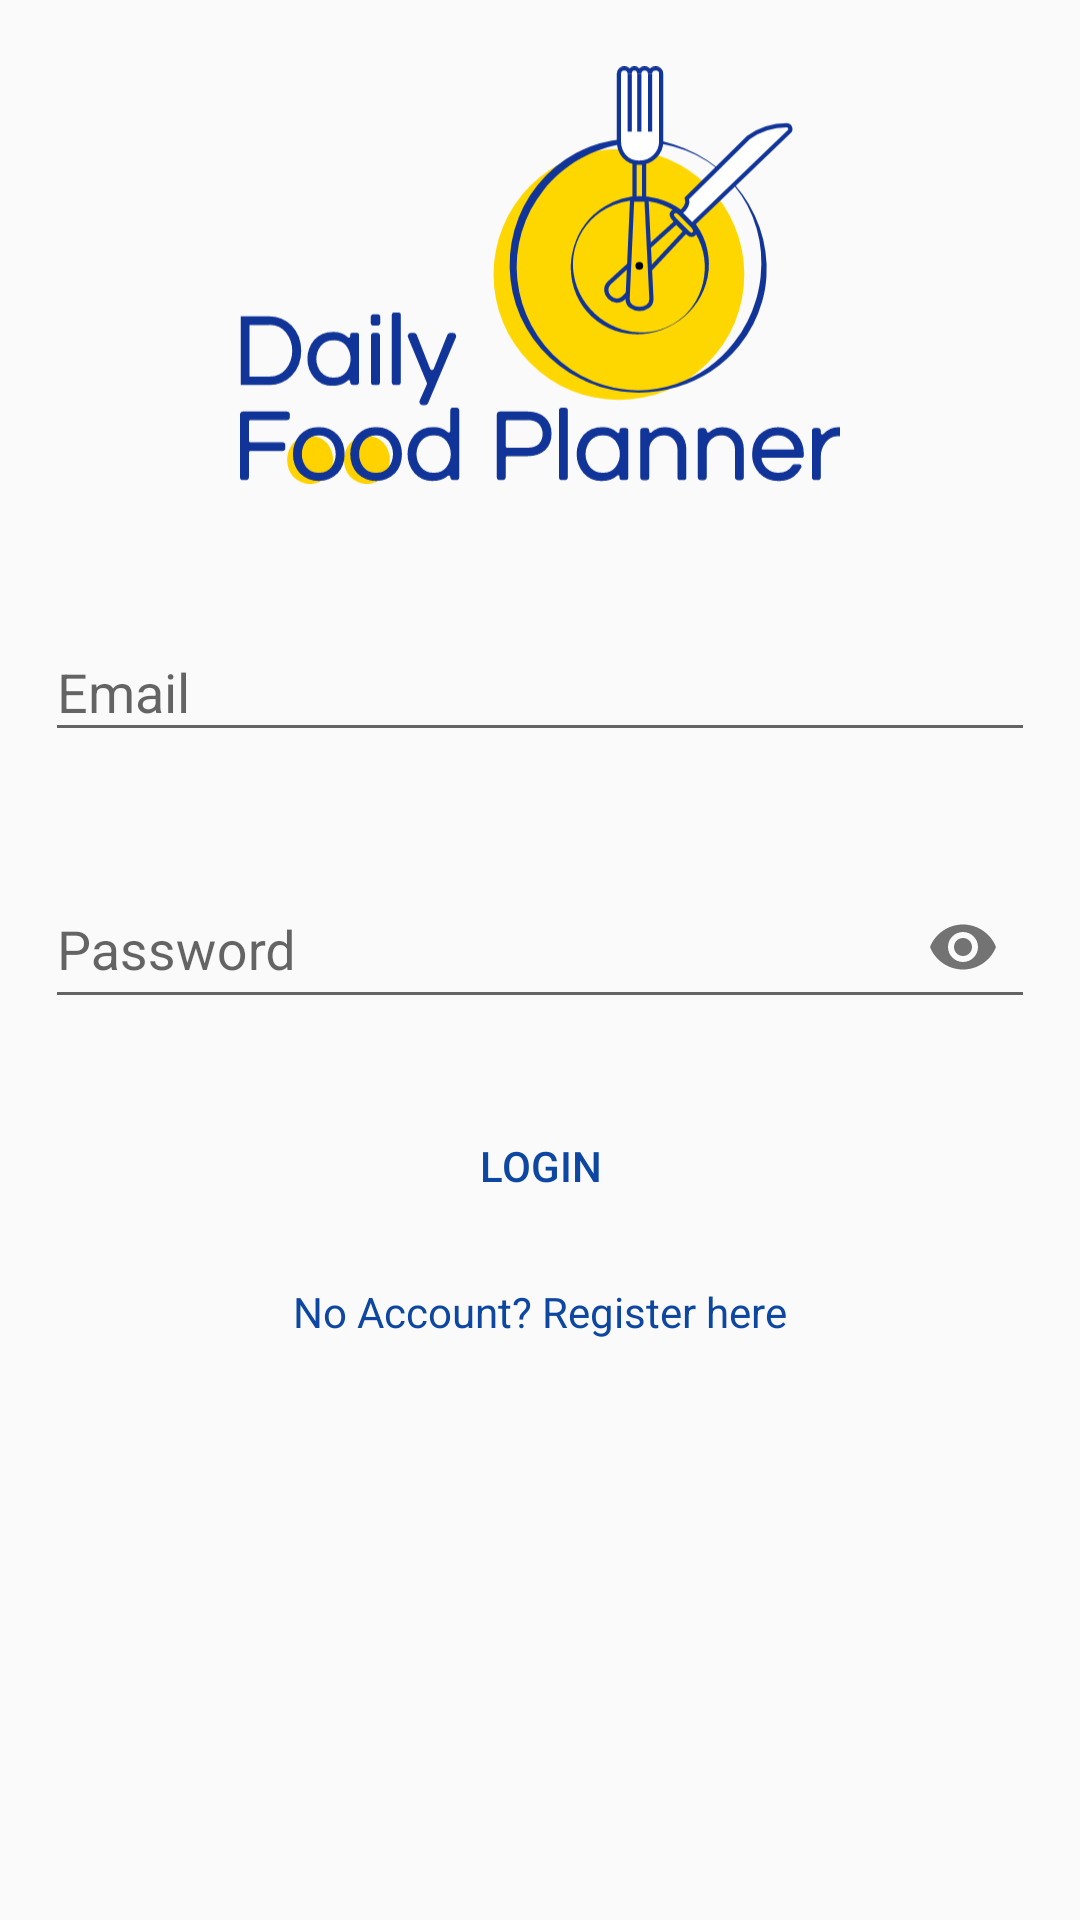

Produce the Android XML layout that renders to this screen, including the resource entries it uses.
<!-- AndroidManifest.xml: application theme AppTheme -->
<!-- res/layout/activity_login.xml -->
<?xml version="1.0" encoding="utf-8"?>
<RelativeLayout
    xmlns:android="http://schemas.android.com/apk/res/android"
    xmlns:app="http://schemas.android.com/apk/res-auto"
    xmlns:tools="http://schemas.android.com/tools"
    android:layout_width="match_parent"
    android:layout_height="match_parent"
    tools:context=".ui.login.LoginActivity">

    <RelativeLayout
        android:id="@+id/rlLogo"
        android:layout_width="match_parent"
        android:layout_height="match_parent"
        android:layout_above="@id/cardViewLogin">

        <ImageView
            android:id="@+id/ivLogin"
            android:layout_width="200dp"
            android:layout_height="200dp"
            android:src="@drawable/ic_logo"
            android:layout_margin="10dp"
            android:layout_centerHorizontal="true"
            android:layout_centerVertical="true"/>
    </RelativeLayout>

    <androidx.cardview.widget.CardView
        android:id="@+id/cardViewLogin"
        android:layout_width="match_parent"
        android:layout_height="wrap_content"
        android:background="@android:color/transparent"
        android:elevation="0dp"
        app:cardBackgroundColor="@android:color/transparent"
        app:cardElevation="0dp"
        android:layout_centerHorizontal="true"
        android:layout_centerVertical="true">

        <RelativeLayout
            android:layout_width="match_parent"
            android:layout_height="wrap_content">

            <com.google.android.material.textfield.TextInputLayout
                android:id="@+id/textInputEmailLogin"
                android:layout_width="match_parent"
                android:layout_height="wrap_content"
                android:hint="@string/email_hint"
                android:layout_margin="15dp">

                <com.google.android.material.textfield.TextInputEditText
                    android:id="@+id/etEmailLogin"
                    android:layout_width="match_parent"
                    android:layout_height="match_parent"
                    android:inputType="textEmailAddress"/>
            </com.google.android.material.textfield.TextInputLayout>

            <com.google.android.material.textfield.TextInputLayout
                android:id="@+id/textInputPasswordLogin"
                android:layout_width="match_parent"
                android:layout_height="wrap_content"
                android:hint="@string/password_hint"
                android:layout_margin="15dp"
                app:endIconMode="password_toggle"
                android:layout_below="@id/textInputEmailLogin">

                <com.google.android.material.textfield.TextInputEditText
                    android:id="@+id/etPasswordLogin"
                    android:layout_width="match_parent"
                    android:layout_height="match_parent"
                    android:inputType="textPassword"/>
            </com.google.android.material.textfield.TextInputLayout>

            <Button
                android:id="@+id/btnLogin"
                android:layout_width="wrap_content"
                android:layout_height="wrap_content"
                android:layout_centerHorizontal="true"
                android:layout_below="@id/textInputPasswordLogin"
                android:text="@string/login"
                android:textColor="@color/colorPrimaryDark"
                android:background="@drawable/rounded_button"
                android:layout_marginTop="10dp"
                android:layout_marginBottom="10dp"
                android:elevation="1dp"
                android:layout_alignLeft="@id/textInputPasswordLogin"
                android:layout_alignRight="@id/textInputPasswordLogin" />

            <TextView
                android:id="@+id/tvRegister"
                android:layout_width="wrap_content"
                android:layout_height="wrap_content"
                android:text="@string/no_account_register"
                android:textColor="@color/colorPrimaryDark"
                android:layout_marginTop="5dp"
                android:layout_marginBottom="10dp"
                android:layout_below="@id/btnLogin"
                android:layout_centerHorizontal="true"/>
        </RelativeLayout>

    </androidx.cardview.widget.CardView>

</RelativeLayout>
<!-- resources referenced by this layout -->
<resources>
  <color name="colorPrimaryDark">#0D47A1</color>
  <!-- drawable ic_logo: vector/xml drawable (drawable, 13464 chars, omitted) -->
  <!-- drawable rounded_button (drawable) -->
  <?xml version="1.0" encoding="utf-8"?>
  <shape xmlns:android="http://schemas.android.com/apk/res/android">
  
      <solid android:color="@color/buttonColor"/>
      <corners android:radius="40dp"/>
  
  </shape>
  <string name="email_hint">Email</string>
  <string name="login">Login</string>
  <string name="no_account_register">No Account? Register here</string>
  <string name="password_hint">Password</string>
  <style name="AppTheme" parent="Theme.AppCompat.Light.DarkActionBar">
          
          <item name="colorPrimary">@color/colorPrimary</item>
          <item name="colorPrimaryDark">@color/colorPrimaryDark</item>
          <item name="colorAccent">@color/colorAccent</item>
      </style>
  <color name="colorPrimary">#1565C0</color>
  <color name="colorAccent">#FFDE03</color>
</resources>
